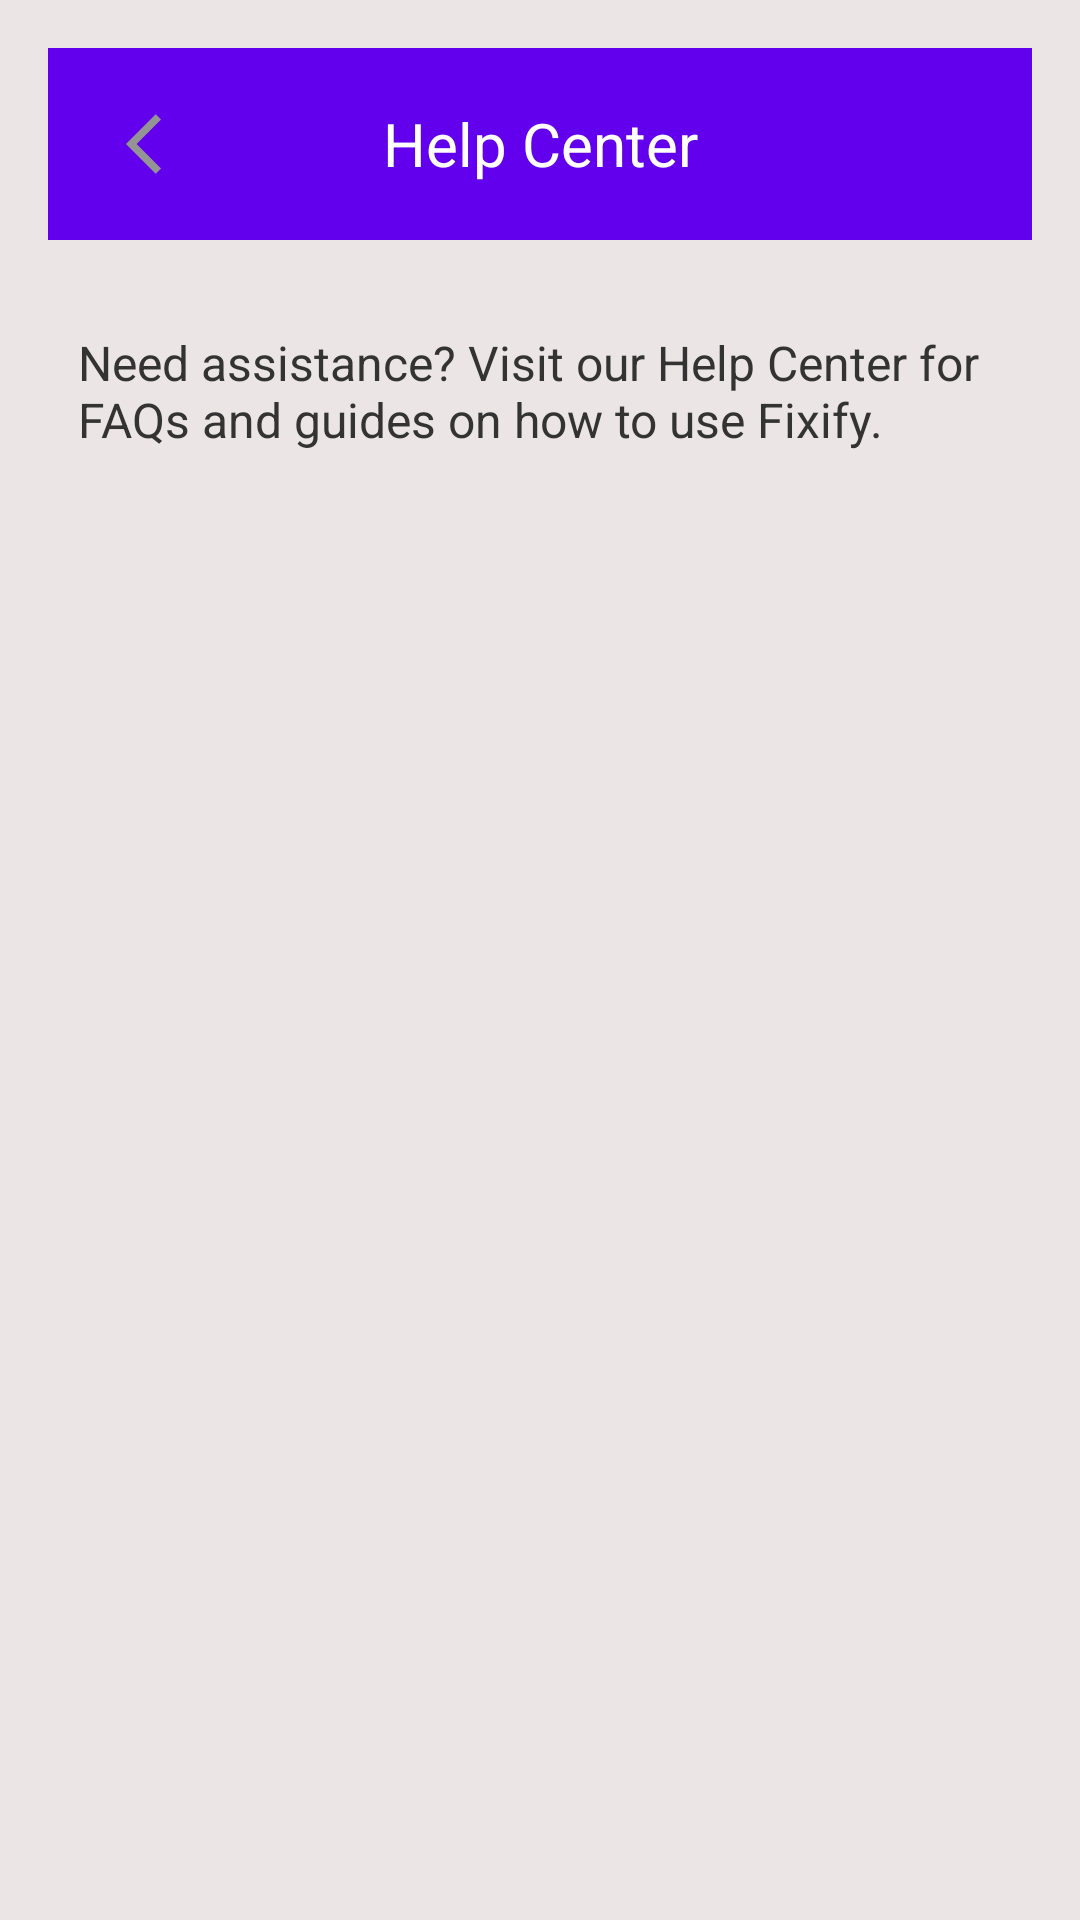

This screen was rendered from an Android layout file. Write that file and the resources it references.
<!-- AndroidManifest.xml: application theme Theme.Fixify -->
<!-- res/layout/activity_help_center.xml -->
<?xml version="1.0" encoding="utf-8"?>
<LinearLayout xmlns:android="http://schemas.android.com/apk/res/android"
    android:layout_width="match_parent"
    android:layout_height="match_parent"
    android:orientation="vertical"
    android:padding="16dp"
    android:background="@drawable/backgk">

    
    <androidx.appcompat.widget.Toolbar
        android:id="@+id/toolbar"
        android:layout_width="match_parent"
        android:layout_height="wrap_content"
        android:background="?attr/colorPrimary"
        android:elevation="4dp">
        <ImageView
            android:id="@+id/back_arrow"
            android:layout_width="wrap_content"
            android:layout_height="wrap_content"
            android:src="@drawable/ic_back"
            android:contentDescription="Back Arrow"
            android:padding="10dp"/>
        <TextView
            android:id="@+id/title"
            android:layout_width="wrap_content"
            android:layout_height="wrap_content"
            android:text="Help Center"
            android:textColor="@android:color/white"
            android:textSize="20sp"
            android:layout_gravity="center"/>
    </androidx.appcompat.widget.Toolbar>

    
    <TextView
        android:id="@+id/help_center_text"
        android:layout_width="wrap_content"
        android:layout_height="wrap_content"
        android:text="Need assistance? Visit our Help Center for FAQs and guides on how to use Fixify."
        android:textSize="16sp"
        android:padding="10dp"
        android:layout_marginTop="20dp"
        android:textColor="#333333" />
</LinearLayout>
<!-- resources referenced by this layout -->
<resources>
  <!-- drawable backgk: png bitmap (drawable, 14224 bytes) -->
  <!-- drawable ic_back (drawable) -->
  <vector xmlns:android="http://schemas.android.com/apk/res/android" android:autoMirrored="true" android:height="24dp" android:tint="#959494" android:viewportHeight="24" android:viewportWidth="24" android:width="24dp">
        
      <path android:fillColor="@android:color/white" android:pathData="M11.67,3.87L9.9,2.1 0,12l9.9,9.9 1.77,-1.77L3.54,12z"/>
      
  </vector>
  <style name="Theme.Fixify" parent="Base.Theme.Fixify" />
  <style name="Base.Theme.Fixify" parent="Theme.Material3.DayNight.NoActionBar">
          
          <item name="colorPrimary">@color/purple_500</item>
          <item name="colorPrimaryVariant">@color/lavender</item>
          <item name="colorOnPrimary">@color/white</item>
          
          <item name="colorSecondary">@color/teal_200</item>
          <item name="colorSecondaryVariant">@color/teal_700</item>
          <item name="colorOnSecondary">@color/black</item>
          
          <item name="android:statusBarColor">#00000000</item>
          
      </style>
  <color name="purple_500">#FF6200EE</color>
  <color name="lavender">#B692F7</color>
  <color name="white">#FFFFFFFF</color>
  <color name="teal_200">#FF03DAC5</color>
  <color name="teal_700">#FF018786</color>
  <color name="black">#FF000000</color>
</resources>
